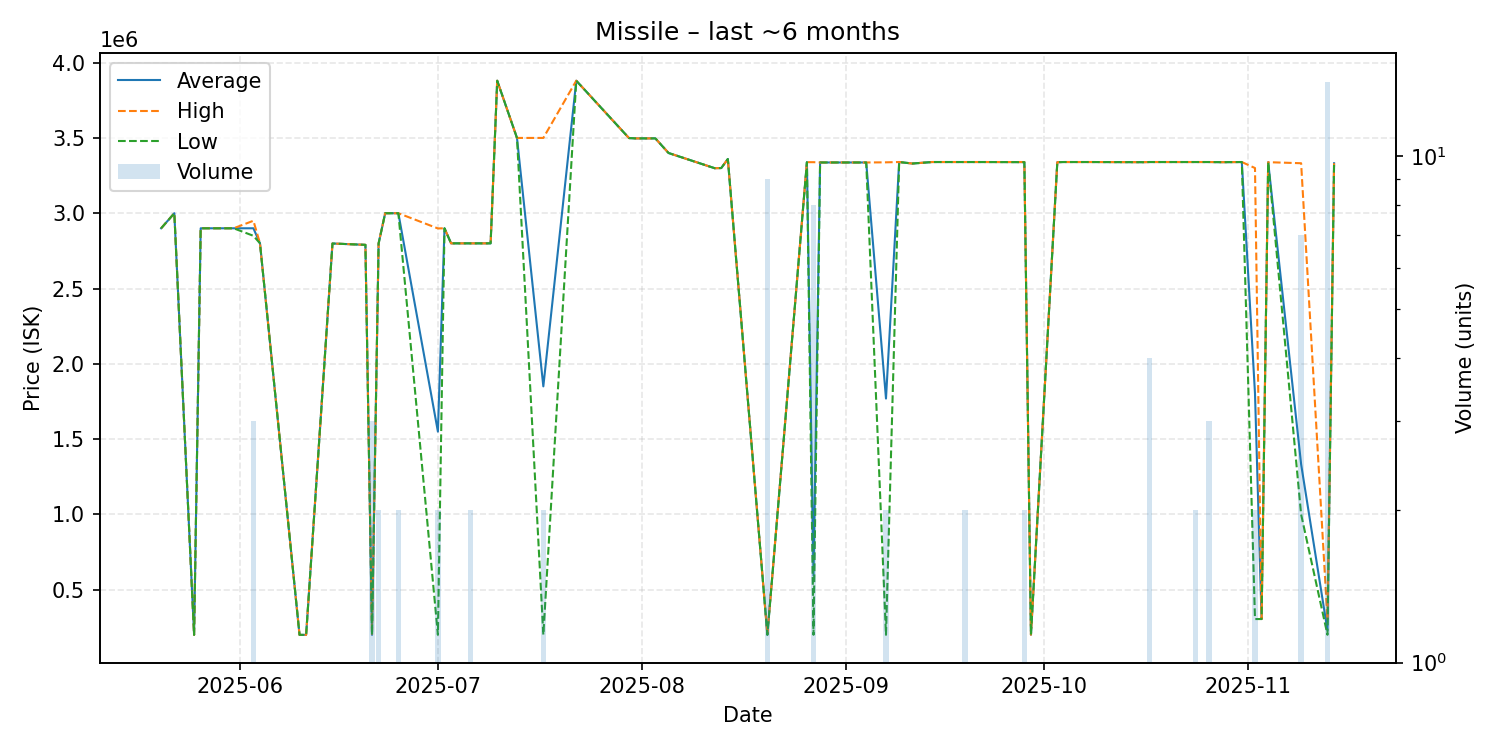

Values plotted in this chart, from the file beside it:
date, average, highest, lowest, order_count, volume
2025-05-20, 2900000, 2900000, 2900000, 1, 1
2025-05-22, 3000000, 3000000, 3000000, 1, 1
2025-05-25, 200000, 200000, 200000, 1, 1
2025-05-26, 2900000, 2900000, 2900000, 1, 1
2025-05-31, 2900000, 2900000, 2900000, 1, 1
2025-06-03, 2900000, 2950000, 2850000, 3, 3
2025-06-04, 2800000, 2800000, 2800000, 1, 1
2025-06-10, 200100, 200100, 200100, 1, 1
2025-06-11, 200100, 200100, 200100, 1, 1
2025-06-15, 2799000, 2799000, 2799000, 1, 1
2025-06-20, 2790000, 2790000, 2790000, 1, 1
2025-06-21, 200200, 200200, 200200, 1, 3
2025-06-22, 2799500, 2800000, 2799000, 2, 2
2025-06-23, 3000000, 3000000, 3000000, 1, 1
2025-06-25, 3000000, 3000000, 3000000, 1, 2
2025-07-01, 1549700, 2899000, 200400, 2, 2
2025-07-02, 2900000, 2900000, 2900000, 1, 1
2025-07-03, 2800000, 2800000, 2800000, 1, 1
2025-07-06, 2800000, 2800000, 2800000, 2, 2
2025-07-07, 2800000, 2800000, 2800000, 1, 1
2025-07-08, 2800000, 2800000, 2800000, 1, 1
2025-07-09, 2800000, 2800000, 2800000, 1, 1
2025-07-10, 3880000, 3880000, 3880000, 1, 1
2025-07-13, 3500000, 3500000, 3500000, 1, 1
2025-07-17, 1850200, 3500000, 200400, 2, 2
2025-07-22, 3880000, 3880000, 3880000, 1, 1
2025-07-30, 3499000, 3499000, 3499000, 1, 1
2025-07-31, 3497000, 3497000, 3497000, 1, 1
2025-08-01, 3497000, 3497000, 3497000, 1, 1
2025-08-03, 3497000, 3497000, 3497000, 1, 1
2025-08-05, 3400000, 3400000, 3400000, 1, 1
2025-08-12, 3299000, 3299000, 3299000, 1, 1
2025-08-13, 3300000, 3300000, 3300000, 1, 1
2025-08-14, 3360000, 3360000, 3360000, 1, 1
2025-08-20, 200567, 200700, 200500, 2, 9
2025-08-26, 3339000, 3339000, 3339000, 1, 1
2025-08-27, 592838, 3339000, 200500, 4, 8
2025-08-28, 3337000, 3337000, 3337000, 1, 1
2025-08-31, 3337000, 3337000, 3337000, 1, 1
2025-09-04, 3337000, 3337000, 3337000, 1, 1
2025-09-07, 1769250, 3338000, 200500, 2, 2
2025-09-09, 3340000, 3340000, 3340000, 1, 1
2025-09-11, 3330000, 3330000, 3330000, 1, 1
2025-09-14, 3340000, 3340000, 3340000, 1, 1
2025-09-19, 3340000, 3340000, 3340000, 2, 2
2025-09-22, 3340000, 3340000, 3340000, 1, 1
2025-09-28, 3339500, 3340000, 3339000, 2, 2
2025-09-29, 201000, 201000, 201000, 1, 1
2025-10-03, 3339000, 3339000, 3339000, 1, 1
2025-10-04, 3340000, 3340000, 3340000, 1, 1
2025-10-05, 3340000, 3340000, 3340000, 1, 1
2025-10-08, 3340000, 3340000, 3340000, 1, 1
2025-10-16, 3339000, 3339000, 3339000, 1, 1
2025-10-17, 3340000, 3340000, 3340000, 2, 4
2025-10-22, 3340000, 3340000, 3340000, 1, 1
2025-10-24, 3340000, 3340000, 3340000, 2, 2
2025-10-26, 3340000, 3340000, 3340000, 3, 3
2025-10-28, 3339000, 3339000, 3339000, 1, 1
2025-10-31, 3340000, 3340000, 3340000, 1, 1
2025-11-02, 1802550, 3300000, 305100, 2, 2
... 5 more rows
